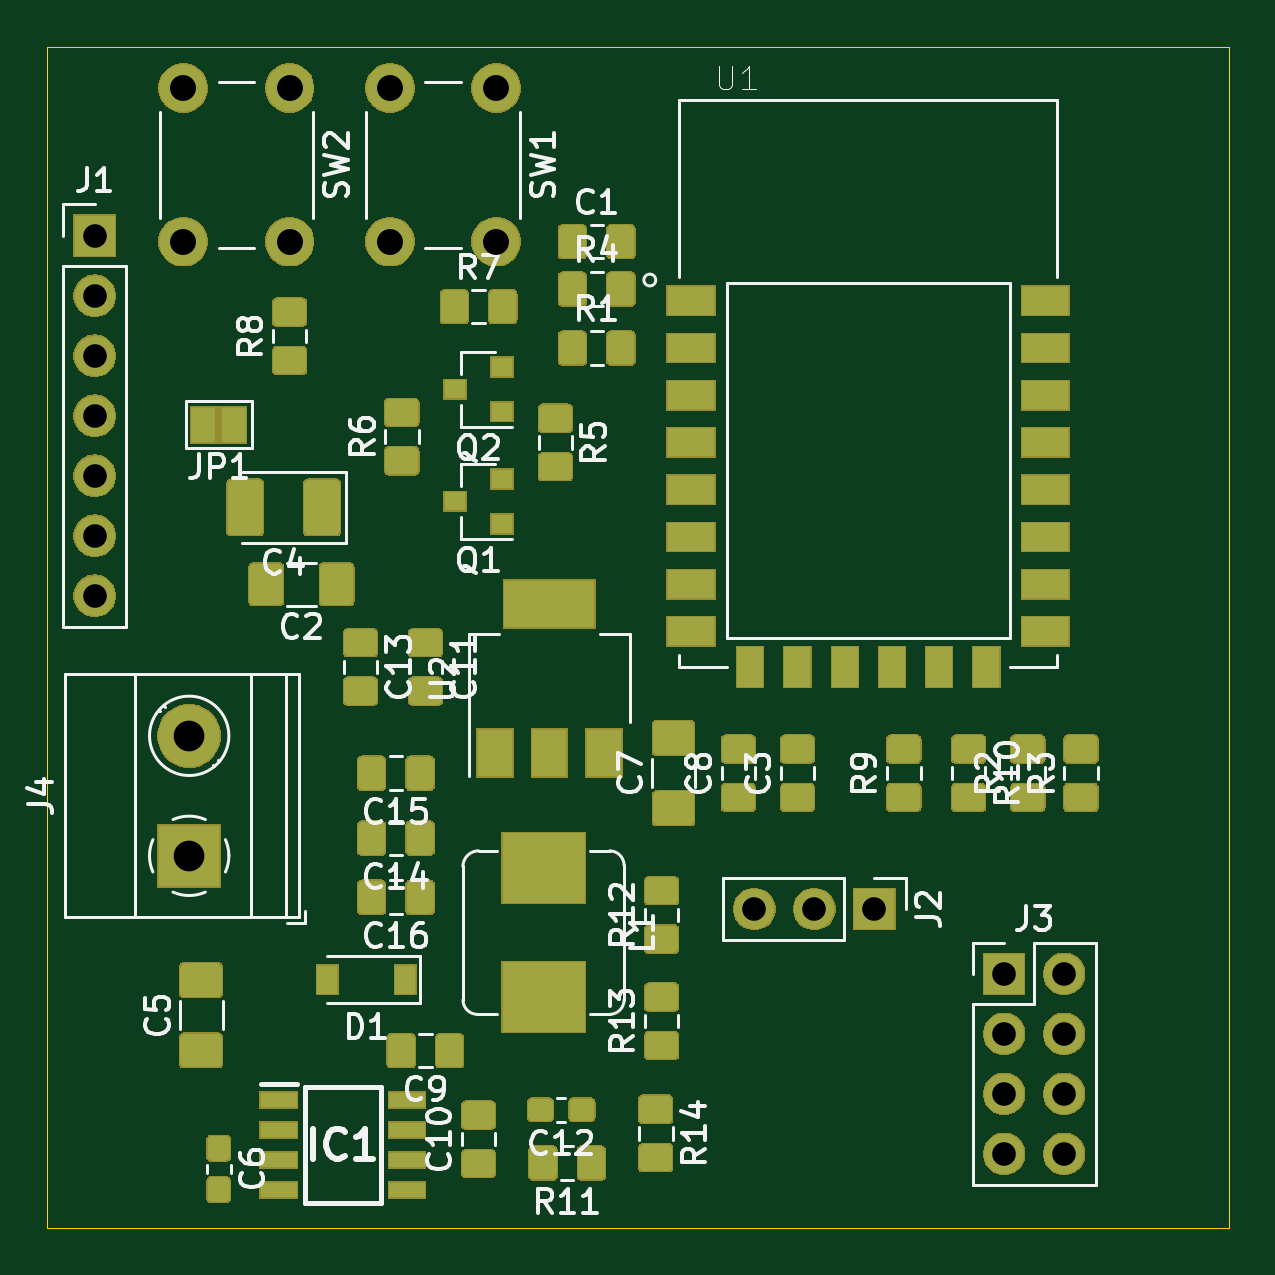
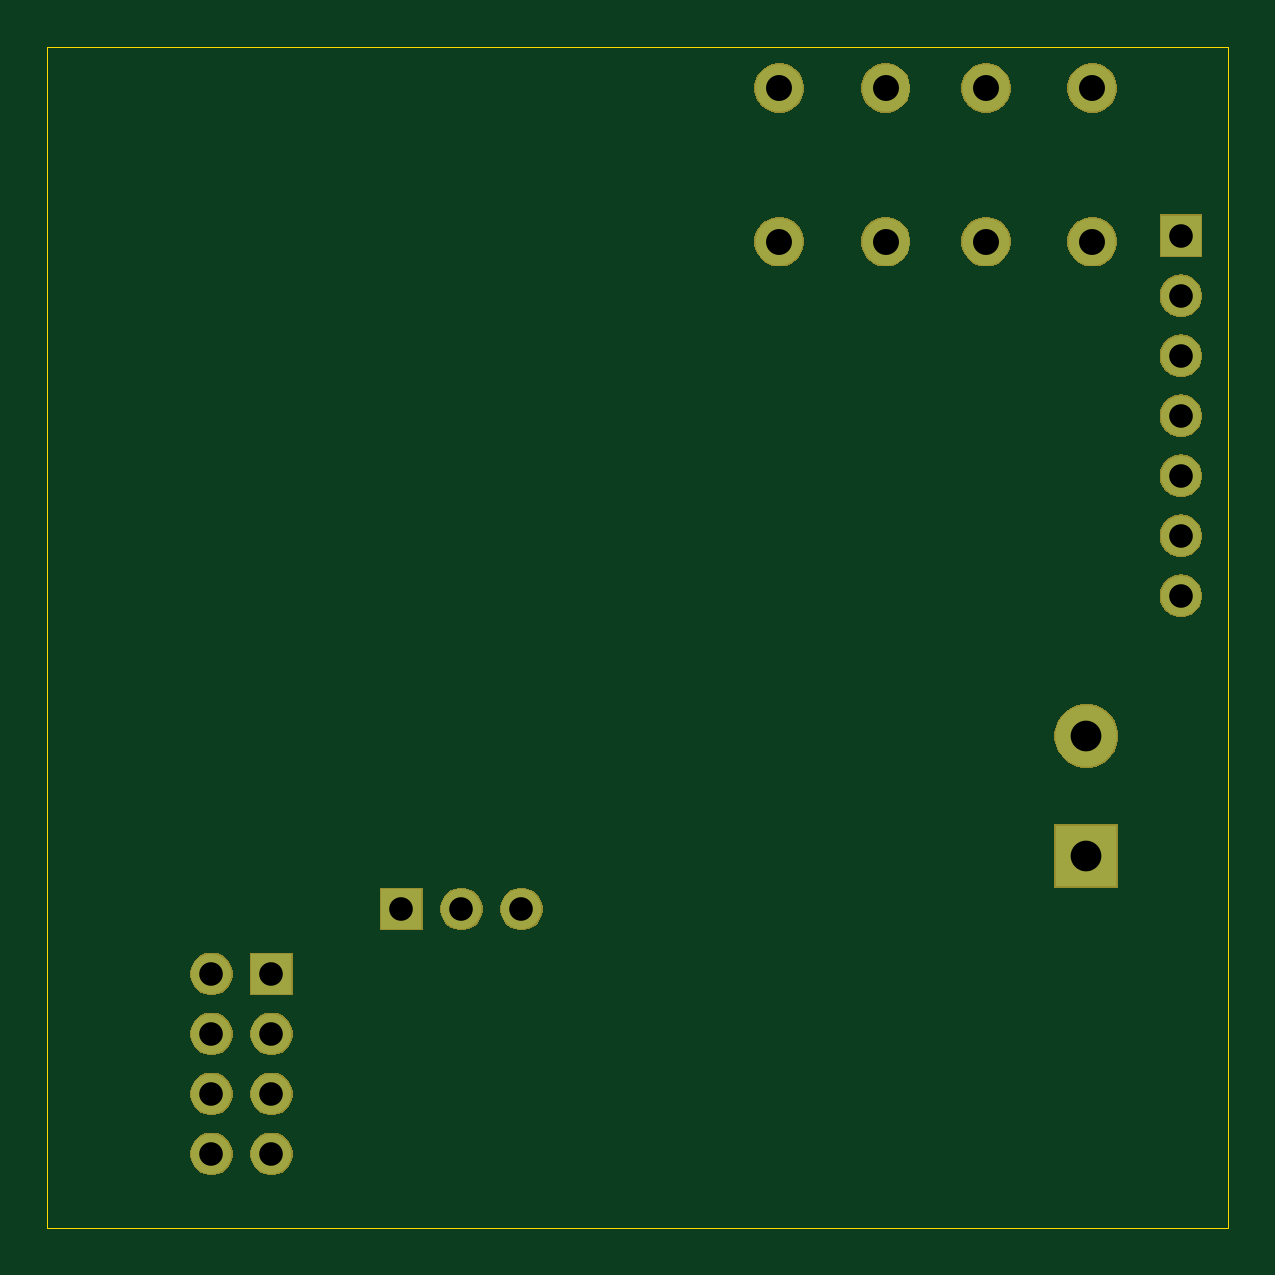
Circuit board: 10 layer files. Board 50.0 x 50.0 mm.
- bottom_copper: esp12Board-B_Cu.gbr (1335 bytes)
- bottom_mask: esp12Board-B_Mask.gbr (23501 bytes)
- paste: esp12Board-B_Paste.gbr (492 bytes)
- bottom_silk: esp12Board-B_SilkS.gbr (493 bytes)
- outline: esp12Board-Edge_Cuts.gbr (675 bytes)
- top_copper: esp12Board-F_Cu.gbr (106805 bytes)
- top_mask: esp12Board-F_Mask.gbr (83996 bytes)
- paste: esp12Board-F_Paste.gbr (102101 bytes)
- top_silk: esp12Board-F_SilkS.gbr (38331 bytes)
- drill: esp12Board.drl (712 bytes)

=== bottom_copper: esp12Board-B_Cu.gbr ===
G04 #@! TF.GenerationSoftware,KiCad,Pcbnew,(5.1.5)-3*
G04 #@! TF.CreationDate,2021-01-02T11:20:14+01:00*
G04 #@! TF.ProjectId,esp12Board,65737031-3242-46f6-9172-642e6b696361,rev?*
G04 #@! TF.SameCoordinates,Original*
G04 #@! TF.FileFunction,Copper,L2,Bot*
G04 #@! TF.FilePolarity,Positive*
%FSLAX46Y46*%
G04 Gerber Fmt 4.6, Leading zero omitted, Abs format (unit mm)*
G04 Created by KiCad (PCBNEW (5.1.5)-3) date 2021-01-02 11:20:14*
%MOMM*%
%LPD*%
G04 APERTURE LIST*
%ADD10C,2.600000*%
%ADD11R,2.600000X2.600000*%
%ADD12C,2.000000*%
%ADD13O,1.700000X1.700000*%
%ADD14R,1.700000X1.700000*%
G04 APERTURE END LIST*
D10*
X36000000Y-64170000D03*
D11*
X36000000Y-69250000D03*
D12*
X40250000Y-43250000D03*
X35750000Y-43250000D03*
X40250000Y-36750000D03*
X35750000Y-36750000D03*
X49000000Y-43250000D03*
X44500000Y-43250000D03*
X49000000Y-36750000D03*
X44500000Y-36750000D03*
D13*
X73040000Y-81870000D03*
X70500000Y-81870000D03*
X73040000Y-79330000D03*
X70500000Y-79330000D03*
X73040000Y-76790000D03*
X70500000Y-76790000D03*
X73040000Y-74250000D03*
D14*
X70500000Y-74250000D03*
D13*
X59920000Y-71500000D03*
X62460000Y-71500000D03*
D14*
X65000000Y-71500000D03*
D13*
X32000000Y-58240000D03*
X32000000Y-55700000D03*
X32000000Y-53160000D03*
X32000000Y-50620000D03*
X32000000Y-48080000D03*
X32000000Y-45540000D03*
D14*
X32000000Y-43000000D03*
M02*

=== bottom_mask: esp12Board-B_Mask.gbr (23501 bytes, source omitted) ===
=== paste: esp12Board-B_Paste.gbr ===
G04 #@! TF.GenerationSoftware,KiCad,Pcbnew,(5.1.5)-3*
G04 #@! TF.CreationDate,2021-01-02T11:20:14+01:00*
G04 #@! TF.ProjectId,esp12Board,65737031-3242-46f6-9172-642e6b696361,rev?*
G04 #@! TF.SameCoordinates,Original*
G04 #@! TF.FileFunction,Paste,Bot*
G04 #@! TF.FilePolarity,Positive*
%FSLAX46Y46*%
G04 Gerber Fmt 4.6, Leading zero omitted, Abs format (unit mm)*
G04 Created by KiCad (PCBNEW (5.1.5)-3) date 2021-01-02 11:20:14*
%MOMM*%
%LPD*%
G04 APERTURE LIST*
G04 APERTURE END LIST*
M02*

=== bottom_silk: esp12Board-B_SilkS.gbr ===
G04 #@! TF.GenerationSoftware,KiCad,Pcbnew,(5.1.5)-3*
G04 #@! TF.CreationDate,2021-01-02T11:20:14+01:00*
G04 #@! TF.ProjectId,esp12Board,65737031-3242-46f6-9172-642e6b696361,rev?*
G04 #@! TF.SameCoordinates,Original*
G04 #@! TF.FileFunction,Legend,Bot*
G04 #@! TF.FilePolarity,Positive*
%FSLAX46Y46*%
G04 Gerber Fmt 4.6, Leading zero omitted, Abs format (unit mm)*
G04 Created by KiCad (PCBNEW (5.1.5)-3) date 2021-01-02 11:20:14*
%MOMM*%
%LPD*%
G04 APERTURE LIST*
G04 APERTURE END LIST*
M02*

=== outline: esp12Board-Edge_Cuts.gbr ===
G04 #@! TF.GenerationSoftware,KiCad,Pcbnew,(5.1.5)-3*
G04 #@! TF.CreationDate,2021-01-02T11:20:14+01:00*
G04 #@! TF.ProjectId,esp12Board,65737031-3242-46f6-9172-642e6b696361,rev?*
G04 #@! TF.SameCoordinates,Original*
G04 #@! TF.FileFunction,Profile,NP*
%FSLAX46Y46*%
G04 Gerber Fmt 4.6, Leading zero omitted, Abs format (unit mm)*
G04 Created by KiCad (PCBNEW (5.1.5)-3) date 2021-01-02 11:20:14*
%MOMM*%
%LPD*%
G04 APERTURE LIST*
%ADD10C,0.050000*%
G04 APERTURE END LIST*
D10*
X30000000Y-85000000D02*
X30000000Y-35000000D01*
X80000000Y-85000000D02*
X30000000Y-85000000D01*
X80000000Y-35000000D02*
X80000000Y-85000000D01*
X30000000Y-35000000D02*
X80000000Y-35000000D01*
M02*

=== top_copper: esp12Board-F_Cu.gbr (106805 bytes, source omitted) ===
=== top_mask: esp12Board-F_Mask.gbr (83996 bytes, source omitted) ===
=== paste: esp12Board-F_Paste.gbr (102101 bytes, source omitted) ===
=== top_silk: esp12Board-F_SilkS.gbr (38331 bytes, source omitted) ===
=== drill: esp12Board.drl ===
M48
; DRILL file {KiCad (5.1.5)-3} date 2021-01-02 11:20:24
; FORMAT={-:-/ absolute / inch / decimal}
; #@! TF.CreationDate,2021-01-02T11:20:24+01:00
; #@! TF.GenerationSoftware,Kicad,Pcbnew,(5.1.5)-3
FMAT,2
INCH
T1C0.0394
T2C0.0433
T3C0.0512
%
G90
G05
T1
X2.7756Y-2.9232
X2.7756Y-3.0232
X2.7756Y-3.1232
X2.7756Y-3.2232
X2.8756Y-2.9232
X2.8756Y-3.0232
X2.8756Y-3.1232
X2.8756Y-3.2232
X2.3591Y-2.815
X2.4591Y-2.815
X2.5591Y-2.815
X1.2598Y-1.6929
X1.2598Y-1.7929
X1.2598Y-1.8929
X1.2598Y-1.9929
X1.2598Y-2.0929
X1.2598Y-2.1929
X1.2598Y-2.2929
T2
X1.4075Y-1.4469
X1.4075Y-1.7028
X1.5846Y-1.4469
X1.5846Y-1.7028
X1.752Y-1.4469
X1.752Y-1.7028
X1.9291Y-1.4469
X1.9291Y-1.7028
T3
X1.4173Y-2.5264
X1.4173Y-2.7264
T0
M30

